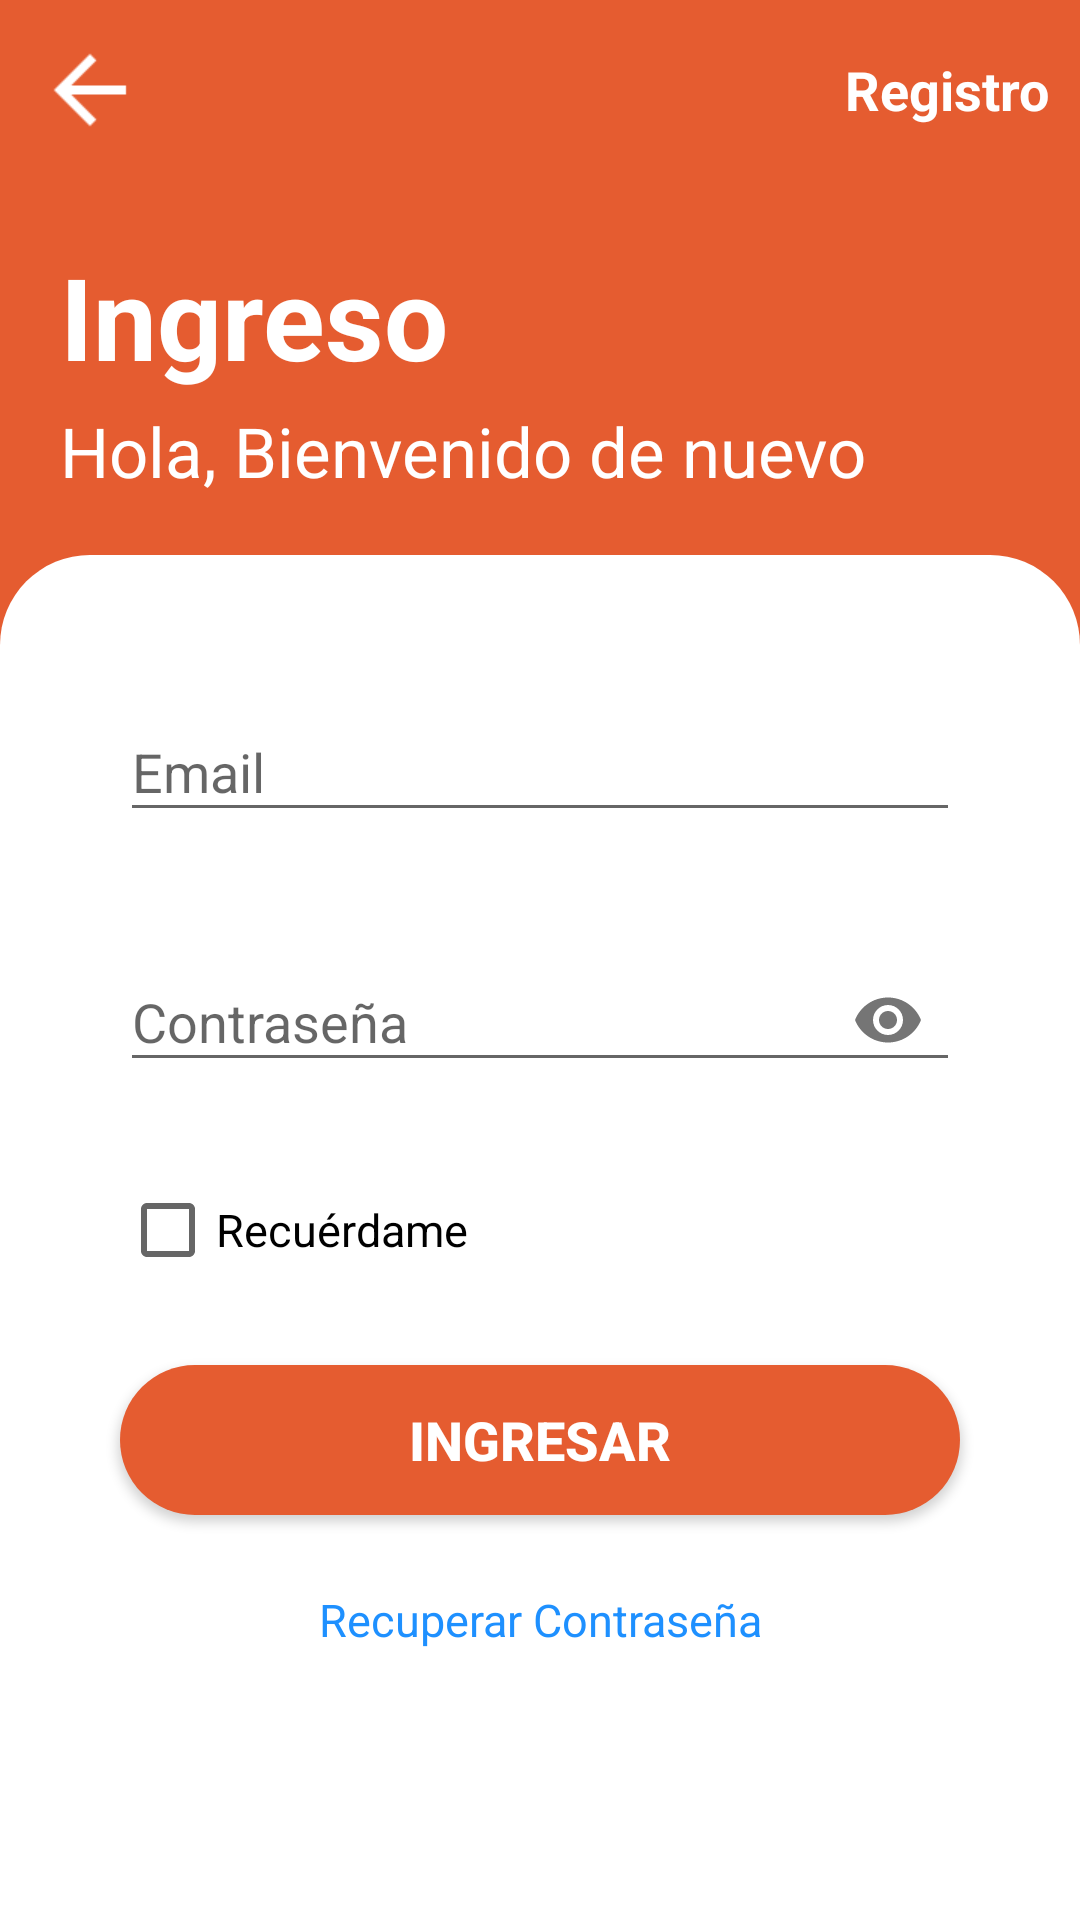

This screen was rendered from an Android layout file. Write that file and the resources it references.
<!-- AndroidManifest.xml: application theme Theme.EasyDeliver -->
<!-- res/layout/activity_login.xml -->
<?xml version="1.0" encoding="utf-8"?>
<RelativeLayout xmlns:android="http://schemas.android.com/apk/res/android"
    xmlns:app="http://schemas.android.com/apk/res-auto"
    xmlns:tools="http://schemas.android.com/tools"
    android:layout_width="match_parent"
    android:layout_height="match_parent"
    android:background="?attr/alBackground"
    tools:context=".views.activities.auth.LoginScreenActivity">

    <ImageButton
        android:layout_width="40dp"
        android:layout_height="40dp"
        android:layout_margin="10dp"
        android:background="?attr/alBackground"
        android:tint="?attr/alText2"
        android:scaleX="1.5"
        android:onClick="goToPreviousActivity"
        android:scaleY="1.5"
        android:layout_alignParentStart="true"
        android:src="@drawable/ic_baseline_arrow_back_24"/>

    <TextView
        android:layout_width="wrap_content"
        android:layout_height="40dp"
        android:layout_margin="10dp"
        android:layout_alignParentEnd="true"
        android:textColor="?attr/alText2"
        android:textStyle="bold"
        android:textSize="18sp"
        android:gravity="center_vertical"
        android:text="Registro"
        android:onClick="goToRegisterActivity"/>

    <TextView
        android:layout_width="wrap_content"
        android:layout_height="50dp"
        android:layout_centerHorizontal="true"
        android:text="Ingreso"
        android:textColor="?attr/alText2"
        android:layout_alignParentStart="true"
        android:layout_marginStart="20dp"
        android:layout_marginTop="80dp"
        android:textSize="38sp"
        android:textStyle="bold" />

    <TextView
        android:layout_width="wrap_content"
        android:layout_height="wrap_content"
        android:layout_centerHorizontal="true"
        android:text="Hola, Bienvenido de nuevo"
        android:textColor="?attr/alText2"
        android:layout_alignParentStart="true"
        android:layout_marginStart="20dp"
        android:layout_marginTop="135dp"
        android:textSize="23sp" />

    <LinearLayout
        android:layout_width="match_parent"
        android:layout_height="match_parent"
        android:orientation="vertical"
        android:background="@drawable/layout_bg_rounded_1"
        android:layout_alignParentTop="true"
        android:layout_marginTop="185dp"
        android:layout_marginBottom="-30dp">

        <com.google.android.material.textfield.TextInputLayout
            android:layout_width="match_parent"
            android:layout_height="60dp"
            android:layout_margin="10dp"
            android:hint="Email">

            <com.google.android.material.textfield.TextInputEditText
                android:id="@+id/alTxtEmail"
                android:layout_width="match_parent"
                android:layout_height="wrap_content"
                android:inputType="textEmailAddress"
                />

        </com.google.android.material.textfield.TextInputLayout>

        <com.google.android.material.textfield.TextInputLayout
            android:layout_width="match_parent"
            android:layout_height="60dp"
            android:layout_margin="10dp"
            android:hint="Contraseña"
            app:helperTextEnabled="true"
            app:helperText="Mínimo 6 caracteres"
            app:endIconMode="password_toggle">

            <com.google.android.material.textfield.TextInputEditText
                android:id="@+id/alTxtPassword"
                android:layout_width="match_parent"
                android:layout_height="wrap_content"
                android:inputType="textPassword" />

        </com.google.android.material.textfield.TextInputLayout>

        <CheckBox
            android:id="@+id/alChkRemember"
            android:layout_width="match_parent"
            android:layout_height="50dp"
            android:layout_margin="10dp"
            android:text="Recuérdame"
            android:textColor="?attr/alText"
            android:textSize="15sp"/>

        <Button
            android:layout_width="match_parent"
            android:layout_height="50dp"
            android:layout_margin="10dp"
            android:background="@drawable/layout_button_rounded_1"
            android:textColor="?attr/awText2"
            android:text="Ingresar"
            android:onClick="signIn"
            android:textSize="18sp"
            android:textStyle="bold"/>

        <TextView
            android:layout_width="match_parent"
            android:layout_height="30dp"
            android:layout_margin="10dp"
            android:gravity="center"
            android:onClick="changePassword"
            android:text="Recuperar Contraseña"
            android:textColor="?attr/alText3"
            android:textSize="15sp" />

    </LinearLayout>

</RelativeLayout>
<!-- resources referenced by this layout -->
<resources>
  <!-- drawable ic_baseline_arrow_back_24 (drawable) -->
  <vector android:height="24dp" android:tint="#F3FAFF"
      android:viewportHeight="24" android:viewportWidth="24"
      android:width="24dp" xmlns:android="http://schemas.android.com/apk/res/android">
      <path android:fillColor="@android:color/white" android:pathData="M20,11H7.83l5.59,-5.59L12,4l-8,8 8,8 1.41,-1.41L7.83,13H20v-2z"/>
  </vector>
  <!-- drawable layout_bg_rounded_1 (drawable) -->
  <?xml version="1.0" encoding="utf-8"?>
  <shape xmlns:android="http://schemas.android.com/apk/res/android">
      <solid android:color="?attr/awLayoutRounded"/>
      <stroke android:width="0dp" android:color="#B1BCBE" />
      <corners android:radius="30dp"/>
      <padding android:left="30dp" android:top="30dp" android:right="30dp" android:bottom="30dp" />
  </shape>
  <!-- drawable layout_button_rounded_1 (drawable) -->
  <?xml version="1.0" encoding="utf-8"?>
  <shape xmlns:android="http://schemas.android.com/apk/res/android"
      android:shape="rectangle">
      <solid android:color="?attr/awButton" />
      <corners android:bottomRightRadius="25dp"
          android:bottomLeftRadius="25dp"
          android:topRightRadius="25dp"
          android:topLeftRadius="25dp"/>
  </shape>
  <style name="Theme.EasyDeliver" parent="Theme.AppCompat.DayNight.NoActionBar">
          
          <item name="colorPrimary">@color/dodgerblue</item>
          <item name="colorPrimaryVariant">@color/orange</item>
          <item name="colorOnPrimary">@color/white</item>
  
          
          <item name="colorSecondary">@color/teal_200</item>
          <item name="colorSecondaryVariant">@color/teal_700</item>
          <item name="colorOnSecondary">@color/black</item>
          
          <item name="android:statusBarColor" tools:targetApi="l">@color/toolbar1</item>
          <item name="actionOverflowButtonStyle">@style/MyOverflowButtonStyle</item>
          
  
  
          
          <item name="asBackground">@color/orange</item>
          <item name="asSpinner">@color/orange</item>
  
          
          <item name="awBackground">@color/orange</item>
          <item name="awLayoutRounded">@color/bg2</item>
          <item name="awText">@color/txt1</item>
          <item name="awText2">@color/txt3</item>
          <item name="awButton">@color/orange</item>
  
          
          <item name="alBackground">@color/orange</item>
          <item name="alLayoutRounded">@color/bg2</item>
          <item name="alText">@color/txt1</item>
          <item name="alText2">@color/txt3</item>
          <item name="alText3">@color/txt4</item>
          <item name="alButton">@color/orange</item>
  
          
          <item name="amBackground">@color/orange</item>
          <item name="amBackground2">@color/bg5</item>
          <item name="amBackground3">@color/bg2</item>
          <item name="amText">@color/txt3</item>
          <item name="amText2">@color/txt3</item>
          <item name="amText3">@color/txt2</item>
  
      </style>
  <color name="dodgerblue">#E55c30</color>
  <color name="orange">#E55c30</color>
  <color name="white">#FFFFFFFF</color>
  <color name="teal_200">#FF03DAC5</color>
  <color name="teal_700">#FF018786</color>
  <color name="black">#FF000000</color>
  <color name="toolbar1">#E55c30</color>
  <style name="MyOverflowButtonStyle" parent="Widget.AppCompat.ActionButton.Overflow">
          <item name="android:tint">@color/txt3</item>
      </style>
  <color name="bg2">#FFFFFF</color>
  <color name="txt1">#000000</color>
  <color name="txt3">#FFFFFF</color>
  <color name="txt4">#1E90FF</color>
  <color name="bg5">#DFDFDF</color>
  <color name="txt2">#C1C1C1</color>
</resources>
